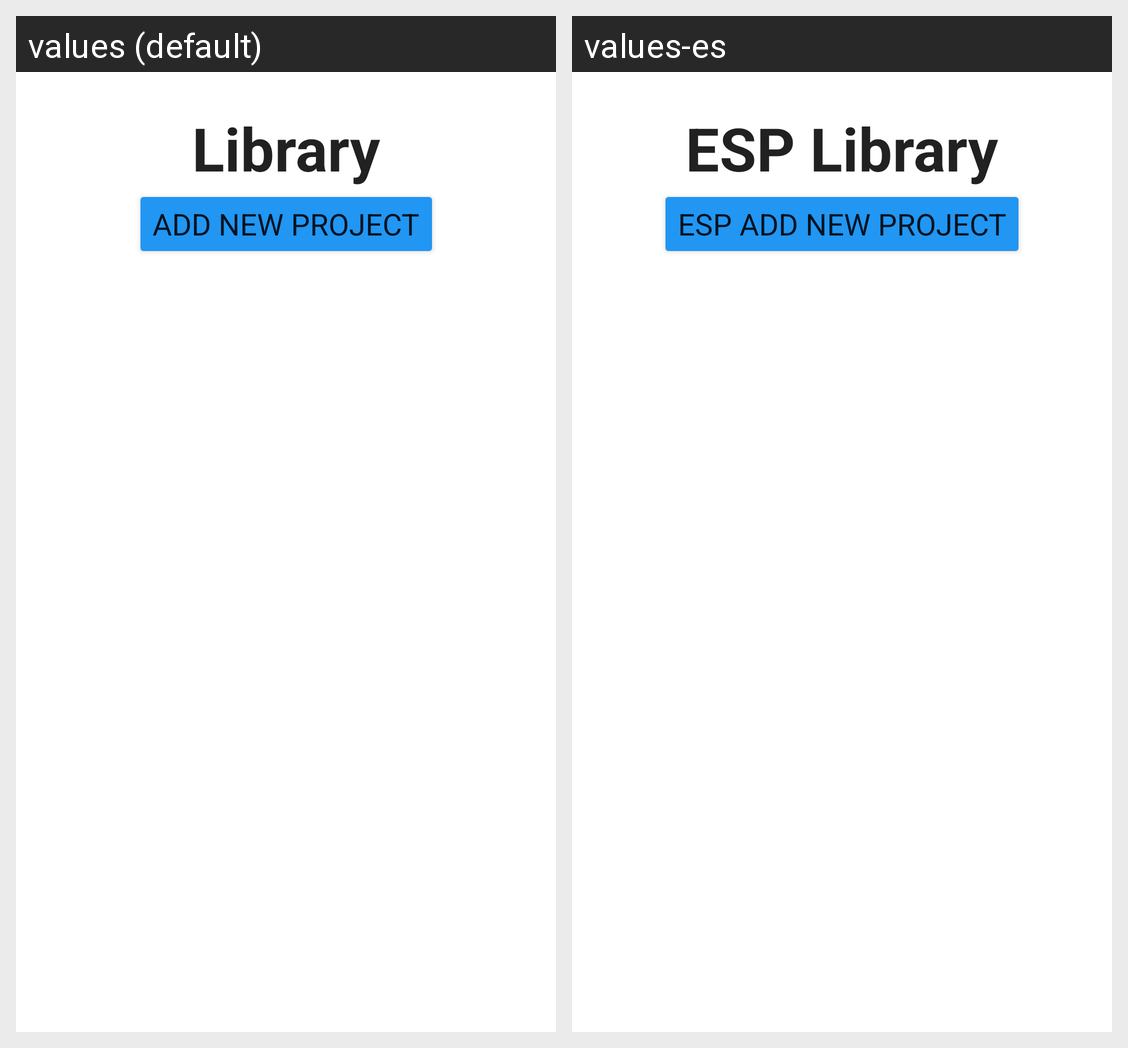

Here is an Android app screen in its default locale and in the app's own translations. Write out the translated-string differences for the strings that appear on this screen.
Android screen res/layout/activity_library.xml rendered under 2 locales, left to right: values (default), values-es. Device: Nexus 5 (rendered at 1080×1920; each locale shown at half size, 540×960, under a caption strip naming it); theme Theme.AndroidFinalProject.
Strings drawn on this screen, with the default value and each locale's value (text and hints the layout hard-codes, and strings that could not be matched under every locale, appear in the picture but are not listed):

library_activity_heading
  values: Library
  values-es: ESP Library

library_add_project_button
  values: Add New Project
  values-es: ESP Add New Project
